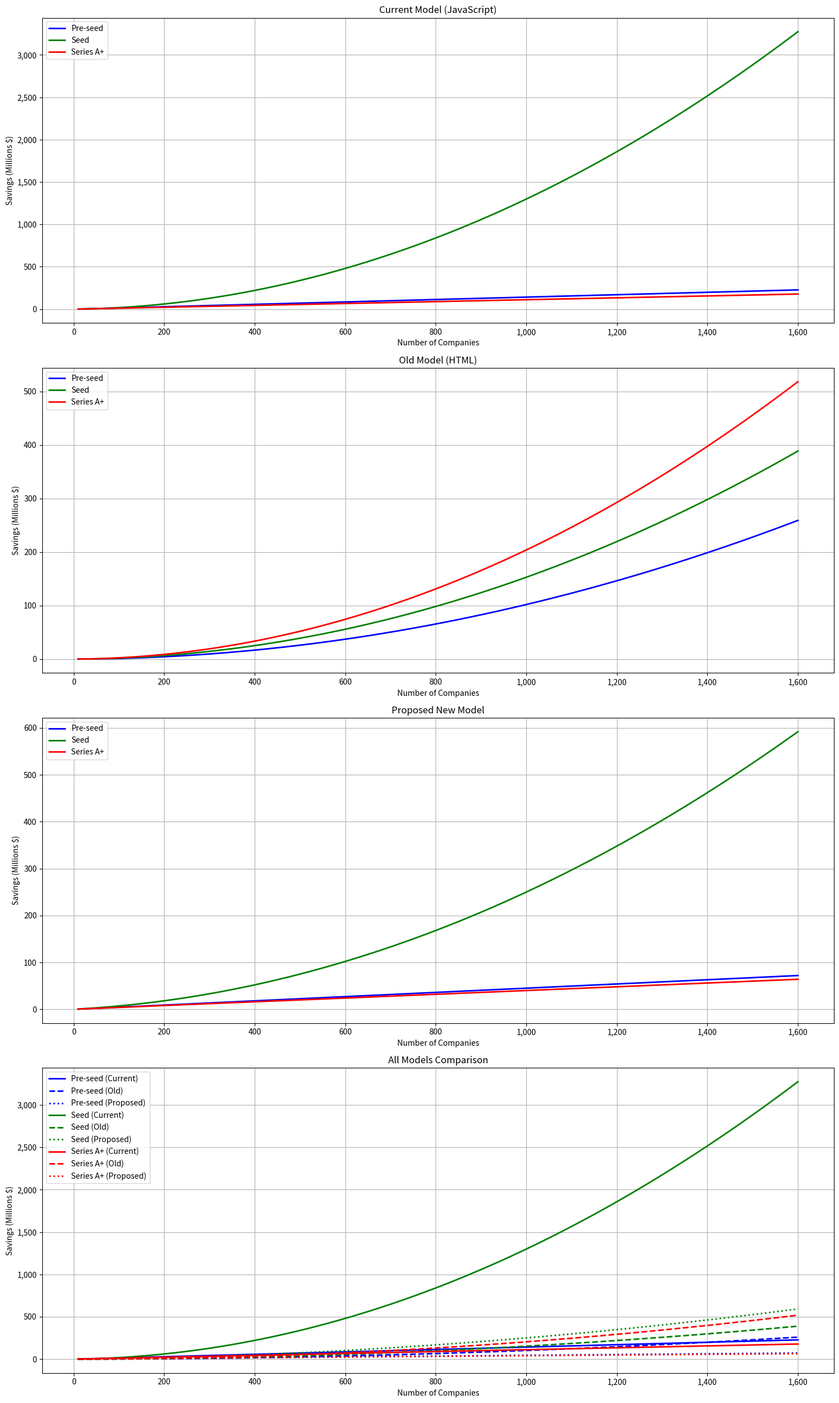
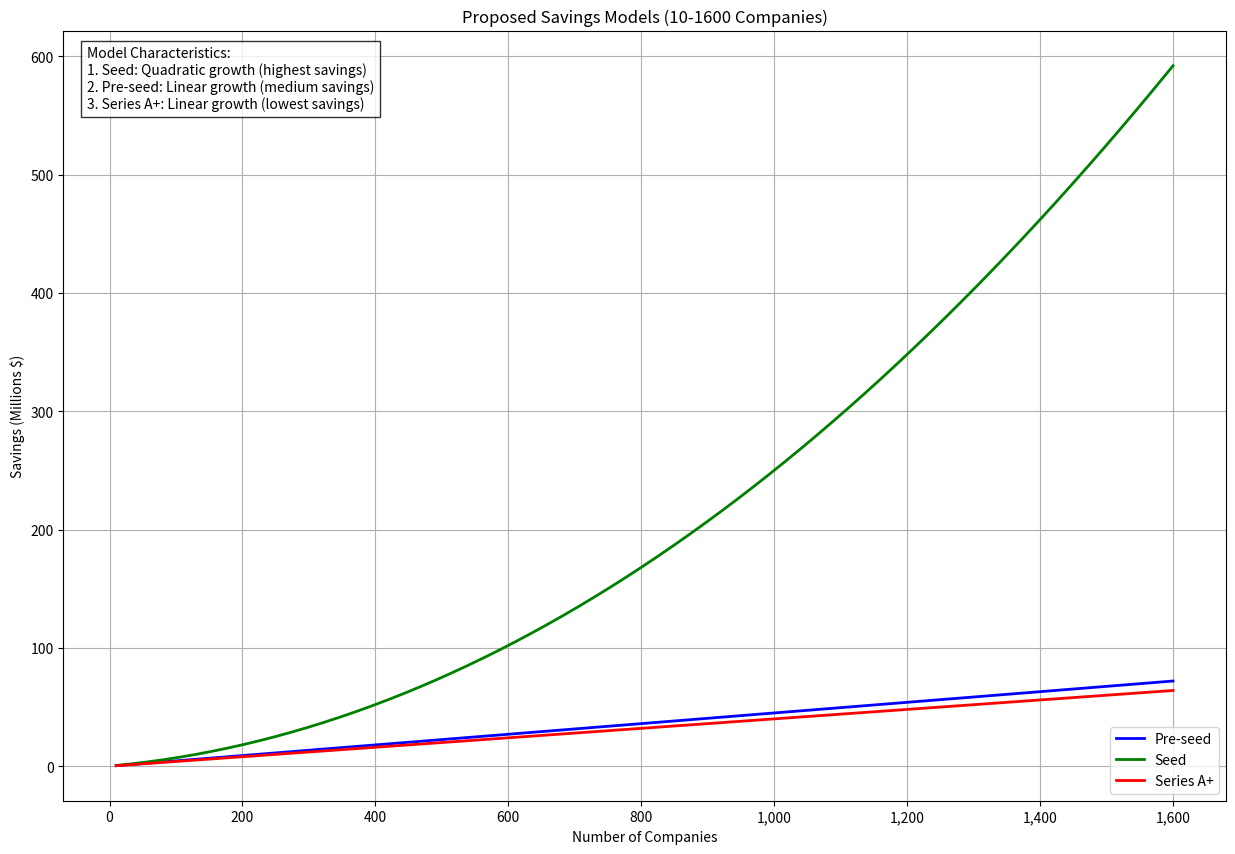

Generate these figures, in order, with matplotlib:
import numpy as np
import matplotlib.pyplot as plt

# Current JavaScript model parameters
current_models = {
    'Pre-seed': {
        'model': 'linear',
        'slope': 142000.9,
        'intercept': -61478.75
    },
    'Seed': {
        'model': 'polynomial',
        'a': 1245.44,
        'b': 53613.65,
        'c': 220522.93
    },
    'Series A+': {
        'model': 'linear',
        'slope': 111347.28,
        'intercept': -72002.51
    }
}

# Old HTML model parameters
old_models = {
    'Pre-seed': {
        'model': 'quadratic',
        'a': 100,
        'b': 2000,
        'c': 0
    },
    'Seed': {
        'model': 'quadratic',
        'a': 150,
        'b': 3000,
        'c': 0
    },
    'Series A+': {
        'model': 'quadratic',
        'a': 200,
        'b': 4000,
        'c': 0
    }
}

# New proposed model parameters
proposed_models = {
    'Pre-seed': {
        'model': 'linear',
        'slope': 45000,
        'intercept': -10000
    },
    'Seed': {
        'model': 'polynomial',
        'a': 200,  # reduced quadratic coefficient
        'b': 50000,  # increased linear coefficient
        'c': 100000  # increased base savings
    },
    'Series A+': {
        'model': 'linear',
        'slope': 40000,
        'intercept': -10000
    }
}

# Create sample data with new range
companies = np.linspace(10, 1600, 200)  # From 10 to 1600 companies

# Create subplots for better comparison
fig, (ax1, ax2, ax3, ax4) = plt.subplots(4, 1, figsize=(15, 25))
colors = {'Pre-seed': 'blue', 'Seed': 'green', 'Series A+': 'red'}

# Plot current models
for level in colors.keys():
    params = current_models[level]
    if params['model'] == 'linear':
        savings = params['slope'] * companies + params['intercept']
    else:  # polynomial
        savings = params['a'] * companies**2 + params['b'] * companies + params['c']
    ax1.plot(companies, savings/1e6, color=colors[level], label=f'{level}', linewidth=2)

ax1.grid(True)
ax1.set_xlabel('Number of Companies')
ax1.set_ylabel('Savings (Millions $)')
ax1.set_title('Current Model (JavaScript)')
ax1.legend()

# Plot old models
for level in colors.keys():
    params = old_models[level]
    savings = params['a'] * companies**2 + params['b'] * companies + params['c']
    ax2.plot(companies, savings/1e6, color=colors[level], label=f'{level}', linewidth=2)

ax2.grid(True)
ax2.set_xlabel('Number of Companies')
ax2.set_ylabel('Savings (Millions $)')
ax2.set_title('Old Model (HTML)')
ax2.legend()

# Plot proposed models
for level in colors.keys():
    params = proposed_models[level]
    if params['model'] == 'linear':
        savings = params['slope'] * companies + params['intercept']
    else:  # polynomial
        savings = params['a'] * companies**2 + params['b'] * companies + params['c']
    ax3.plot(companies, savings/1e6, color=colors[level], label=f'{level}', linewidth=2)

ax3.grid(True)
ax3.set_xlabel('Number of Companies')
ax3.set_ylabel('Savings (Millions $)')
ax3.set_title('Proposed New Model')
ax3.legend()

# Plot all models together
for level in colors.keys():
    current_params = current_models[level]
    if current_params['model'] == 'linear':
        current_savings = current_params['slope'] * companies + current_params['intercept']
    else:  # polynomial
        current_savings = current_params['a'] * companies**2 + current_params['b'] * companies + current_params['c']

    old_params = old_models[level]
    old_savings = old_params['a'] * companies**2 + old_params['b'] * companies + old_params['c']

    proposed_params = proposed_models[level]
    if proposed_params['model'] == 'linear':
        proposed_savings = proposed_params['slope'] * companies + proposed_params['intercept']
    else:  # polynomial
        proposed_savings = proposed_params['a'] * companies**2 + proposed_params['b'] * companies + proposed_params['c']

    ax4.plot(companies, current_savings/1e6, color=colors[level], label=f'{level} (Current)', linewidth=2)
    ax4.plot(companies, old_savings/1e6, color=colors[level], linestyle='--', label=f'{level} (Old)', linewidth=2)
    ax4.plot(companies, proposed_savings/1e6, color=colors[level], linestyle=':', label=f'{level} (Proposed)', linewidth=2)

ax4.grid(True)
ax4.set_xlabel('Number of Companies')
ax4.set_ylabel('Savings (Millions $)')
ax4.set_title('All Models Comparison')
ax4.legend()

# Format axes for better readability
for ax in [ax1, ax2, ax3, ax4]:
    ax.xaxis.set_major_formatter(plt.FuncFormatter(lambda x, p: format(int(x), ',')))
    ax.yaxis.set_major_formatter(plt.FuncFormatter(lambda x, p: format(int(x), ',')))

plt.tight_layout()
plt.savefig('model_comparison.png', dpi=300, bbox_inches='tight')
plt.close()

# Create sample data with new range
companies = np.linspace(10, 1600, 200)  # From 10 to 1600 companies

# Set up the plot
plt.figure(figsize=(15, 10))
colors = {'Pre-seed': 'blue', 'Seed': 'green', 'Series A+': 'red'}

# Plot proposed models
for level in colors.keys():
    params = proposed_models[level]
    if params['model'] == 'linear':
        savings = params['slope'] * companies + params['intercept']
    else:  # polynomial
        savings = params['a'] * companies**2 + params['b'] * companies + params['c']
    
    plt.plot(companies, savings/1e6, color=colors[level], label=f'{level}', linewidth=2)

plt.grid(True)
plt.xlabel('Number of Companies')
plt.ylabel('Savings (Millions $)')
plt.title('Proposed Savings Models (10-1600 Companies)')
plt.legend()

# Add text box with model characteristics
plt.text(0.02, 0.98, 
         'Model Characteristics:\n' +
         '1. Seed: Quadratic growth (highest savings)\n' +
         '2. Pre-seed: Linear growth (medium savings)\n' +
         '3. Series A+: Linear growth (lowest savings)',
         transform=plt.gca().transAxes,
         bbox=dict(facecolor='white', alpha=0.8),
         verticalalignment='top',
         fontsize=10)

# Format axis for better readability
plt.gca().xaxis.set_major_formatter(plt.FuncFormatter(lambda x, p: format(int(x), ',')))
plt.gca().yaxis.set_major_formatter(plt.FuncFormatter(lambda x, p: format(int(x), ',')))

plt.savefig('proposed_models.png', dpi=300, bbox_inches='tight')
plt.close()
